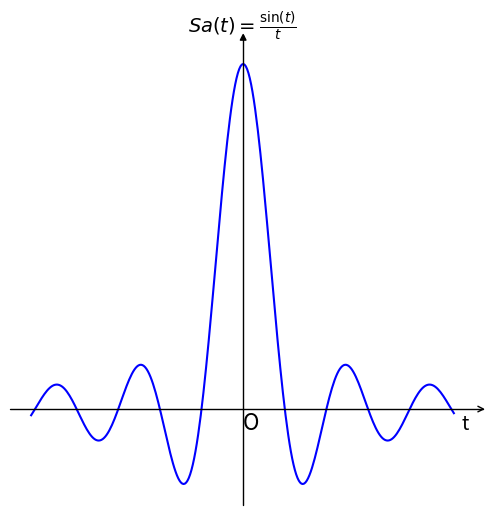
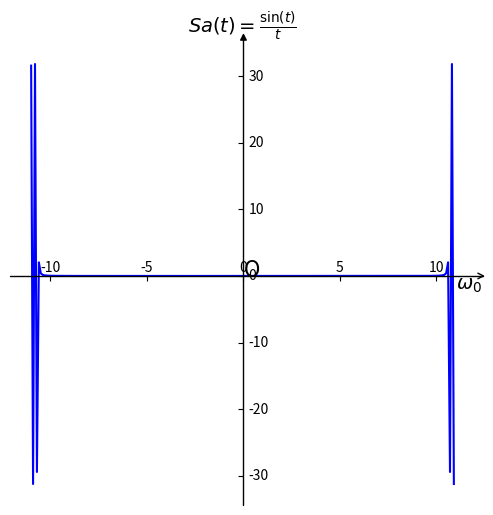

The matplotlib source for these figures, in order:
# -*- coding: utf-8 -*-
# 抽样函数及其傅里叶变换

import numpy as np
import matplotlib as mpl
import matplotlib.pyplot as plt
import mpl_toolkits.axisartist as axisartist
fig = plt.figure(figsize=(6,6))
ax = axisartist.Subplot(fig, 111)
fig.add_axes(ax)
ax.axis[:].set_visible(False)
ax.axis["x"] = ax.new_floating_axis(0,0)
ax.axis["x"].set_axisline_style("->", size = 1.0)
ax.axis["y"] = ax.new_floating_axis(1,0)
ax.axis["y"].set_axisline_style("-|>", size = 1.0)
ax.axis["x"].set_axis_direction("top")
ax.axis["y"].set_axis_direction("right")
t = np.arange(-16,16,0.1)
y = np.sin(t)/t
plt.title(r'$Sa(t)=\frac{\sin(t)}{t}$',fontsize=14)
plt.text(0,-0.06,'O',fontdict={'size':16})
plt.text(16.5,-0.06,'t',fontdict={'size':14})
plt.xticks([])
plt.yticks([])
plt.plot(t,y,'b')
plt.show()

fig = plt.figure(figsize=(6,6))
ax = axisartist.Subplot(fig, 111)
fig.add_axes(ax)
ax.axis[:].set_visible(False)
ax.axis["x"] = ax.new_floating_axis(0,0)
ax.axis["x"].set_axisline_style("->", size = 1.0)
ax.axis["y"] = ax.new_floating_axis(1,0)
ax.axis["y"].set_axisline_style("-|>", size = 1.0)
ax.axis["x"].set_axis_direction("top")
ax.axis["y"].set_axis_direction("right")
t = np.arange(-11,11,0.1)
y = np.sin(t)/t
plt.title(r'$Sa(t)=\frac{\sin(t)}{t}$',fontsize=14)
plt.text(0,-0.06,'O',fontdict={'size':16})
plt.text(11,-2,r'$\omega_0$',fontdict={'size':14})
plt.plot(t,np.fft.fft(y),'b')# 傅里叶变换
plt.show()

